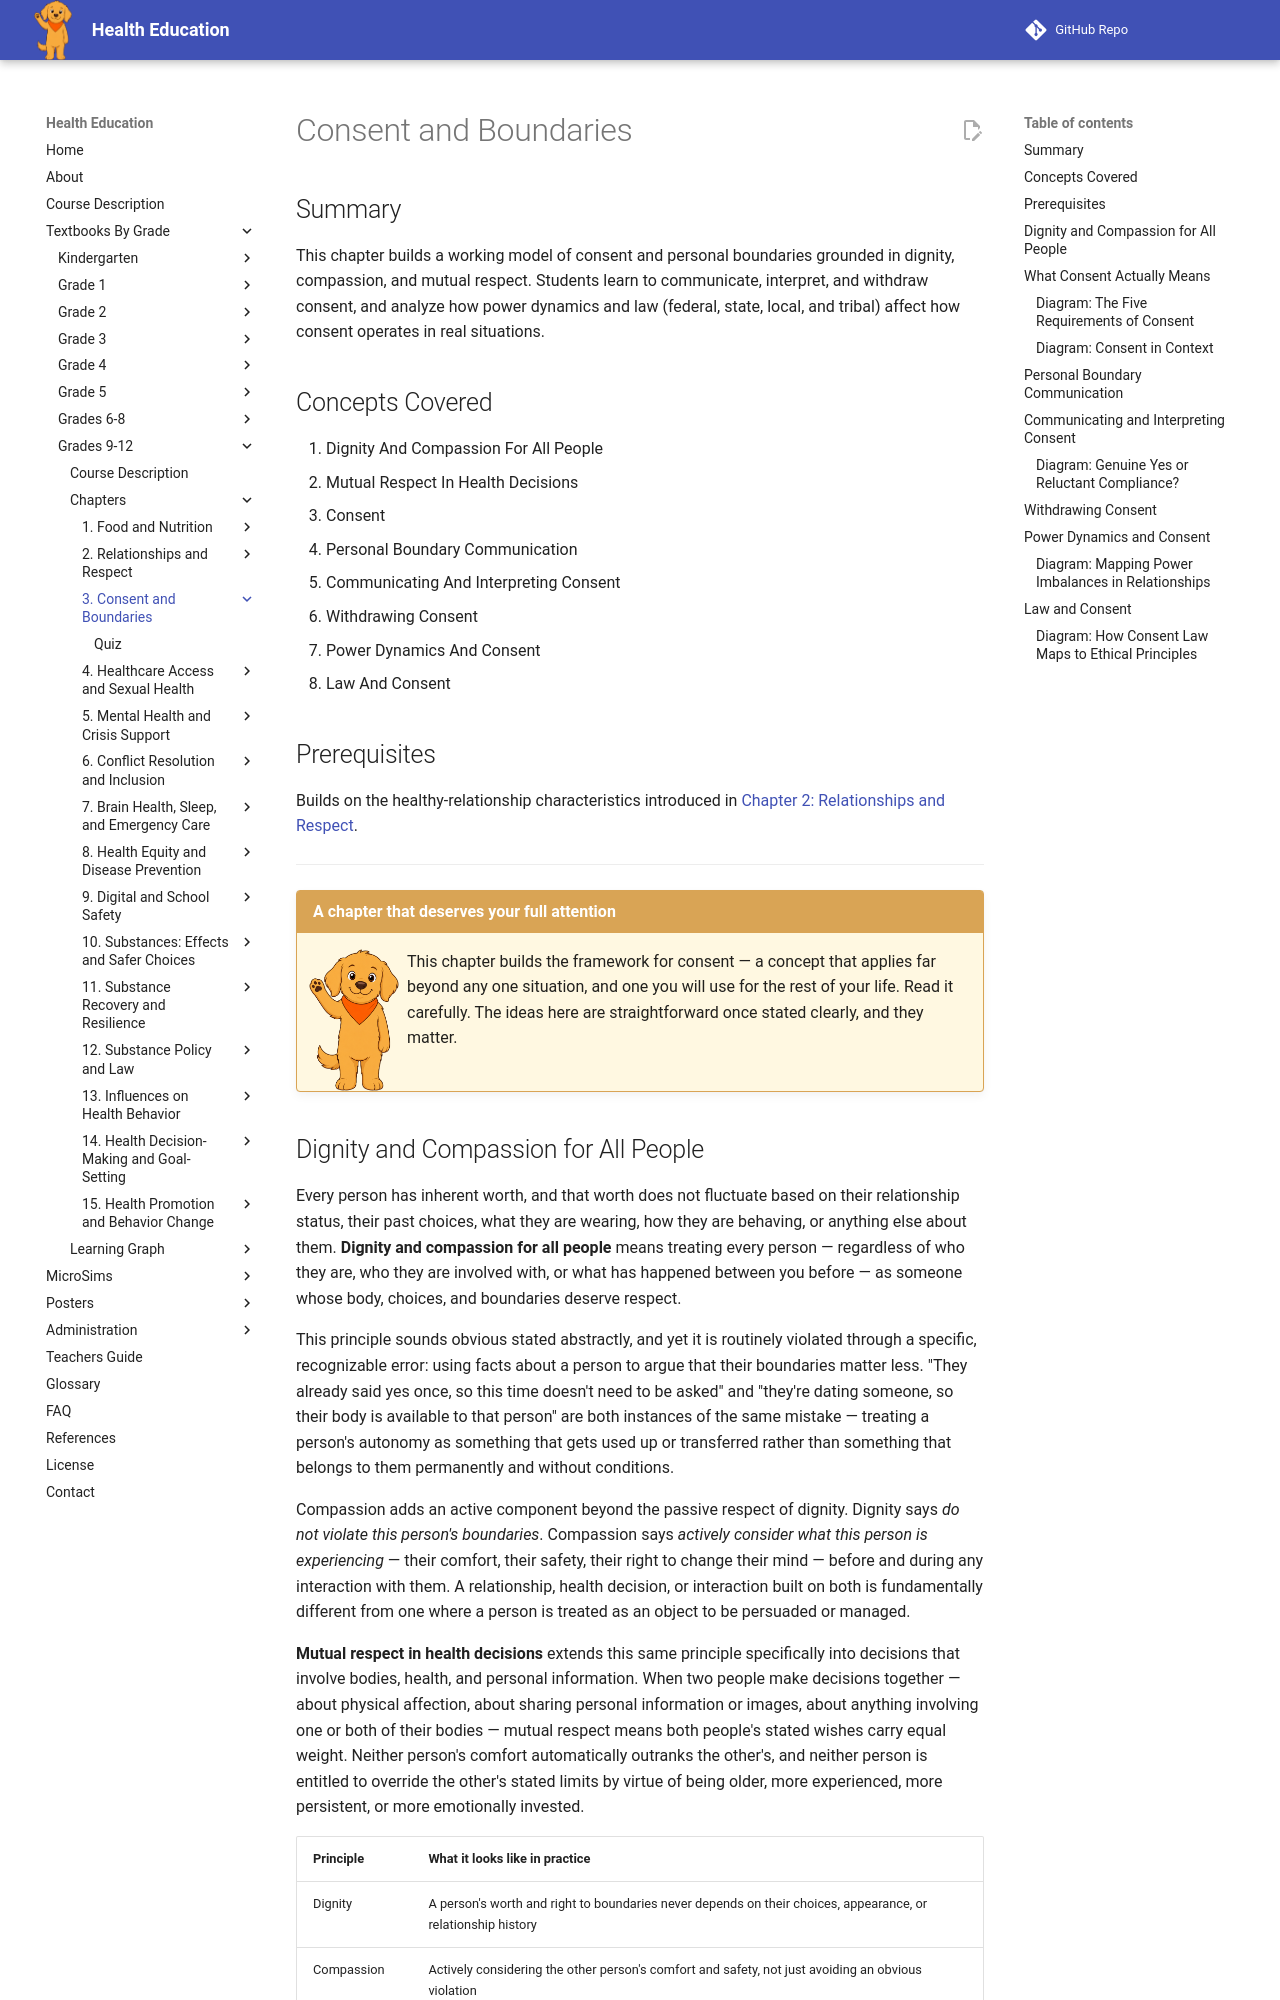

repository: dmccreary/health-education · page: bands/grade-9-12/chapters/03-consent-and-boundaries/index.html · generator: mkdocs

---
title: Consent and Boundaries
description: Grade 9-12 chapter building a working model of consent grounded in dignity and mutual respect, covering personal boundary communication, communicating and interpreting consent, withdrawing consent, power dynamics, and the legal frameworks that govern consent.
generated_by: claude skill chapter-content-generator
date: 2026-07-06 19:01:31
version: 0.09
---

# Consent and Boundaries

## Summary

This chapter builds a working model of consent and personal boundaries
grounded in dignity, compassion, and mutual respect. Students learn to
communicate, interpret, and withdraw consent, and analyze how power
dynamics and law (federal, state, local, and tribal) affect how consent
operates in real situations.

## Concepts Covered

1. Dignity And Compassion For All People
2. Mutual Respect In Health Decisions
3. Consent
4. Personal Boundary Communication
5. Communicating And Interpreting Consent
6. Withdrawing Consent
7. Power Dynamics And Consent
8. Law And Consent

## Prerequisites

Builds on the healthy-relationship characteristics introduced in
[Chapter 2: Relationships and Respect](../02-relationships-and-respect/index.md).

---

!!! mascot-welcome "A chapter that deserves your full attention"
    ![Scout waving welcome](../../../../img/mascot/welcome.png){ class="mascot-admonition-img" }
    This chapter builds the framework for consent — a concept that applies
    far beyond any one situation, and one you will use for the rest of your
    life. Read it carefully. The ideas here are straightforward once
    stated clearly, and they matter.

## Dignity and Compassion for All People

Every person has inherent worth, and that worth does not fluctuate based on
their relationship status, their past choices, what they are wearing, how
they are behaving, or anything else about them. **Dignity and compassion
for all people** means treating every person — regardless of who they are,
who they are involved with, or what has happened between you before — as
someone whose body, choices, and boundaries deserve respect.

This principle sounds obvious stated abstractly, and yet it is routinely
violated through a specific, recognizable error: using facts about a
person to argue that their boundaries matter less. "They already said yes
once, so this time doesn't need to be asked" and "they're dating someone,
so their body is available to that person" are both instances of the same
mistake — treating a person's autonomy as something that gets used up or
transferred rather than something that belongs to them permanently and
without conditions.

Compassion adds an active component beyond the passive respect of dignity.
Dignity says *do not violate this person's boundaries*. Compassion says
*actively consider what this person is experiencing* — their comfort,
their safety, their right to change their mind — before and during any
interaction with them. A relationship, health decision, or interaction
built on both is fundamentally different from one where a person is
treated as an object to be persuaded or managed.

**Mutual respect in health decisions** extends this same principle
specifically into decisions that involve bodies, health, and personal
information. When two people make decisions together — about physical
affection, about sharing personal information or images, about anything
involving one or both of their bodies — mutual respect means both
people's stated wishes carry equal weight. Neither person's comfort
automatically outranks the other's, and neither person is entitled to
override the other's stated limits by virtue of being older, more
experienced, more persistent, or more emotionally invested.

| Principle | What it looks like in practice |
|---|---|
| Dignity | A person's worth and right to boundaries never depends on their choices, appearance, or relationship history |
| Compassion | Actively considering the other person's comfort and safety, not just avoiding an obvious violation |
| Mutual respect | Both people's stated wishes carry equal weight in any shared decision |

!!! mascot-thinking "The test worth applying"
    ![Scout thinking](../../../../img/mascot/thinking.png){ class="mascot-admonition-img" }
    A useful check: would you still respect this boundary if the person
    had never said yes to anything before, to anyone? If the answer
    changes based on their history, the boundary is not really being
    respected — it is being negotiated based on facts that should not be
    relevant.
